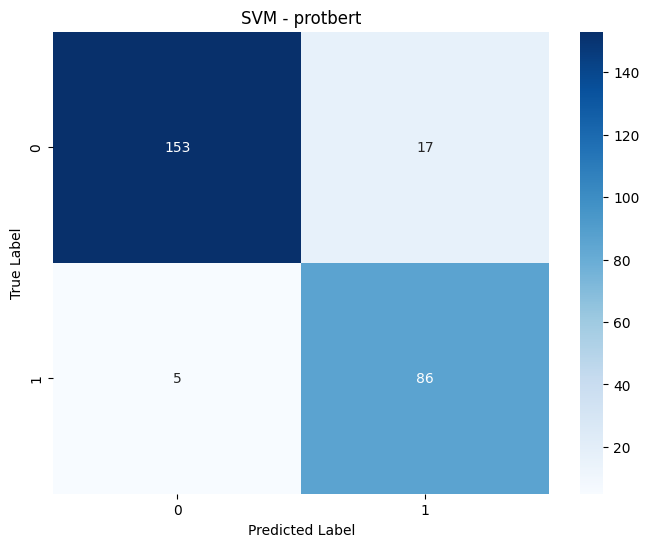

Data behind this chart, as committed beside it:
, Predicted_0, Predicted_1
Actual_0, 153, 17
Actual_1, 5, 86
